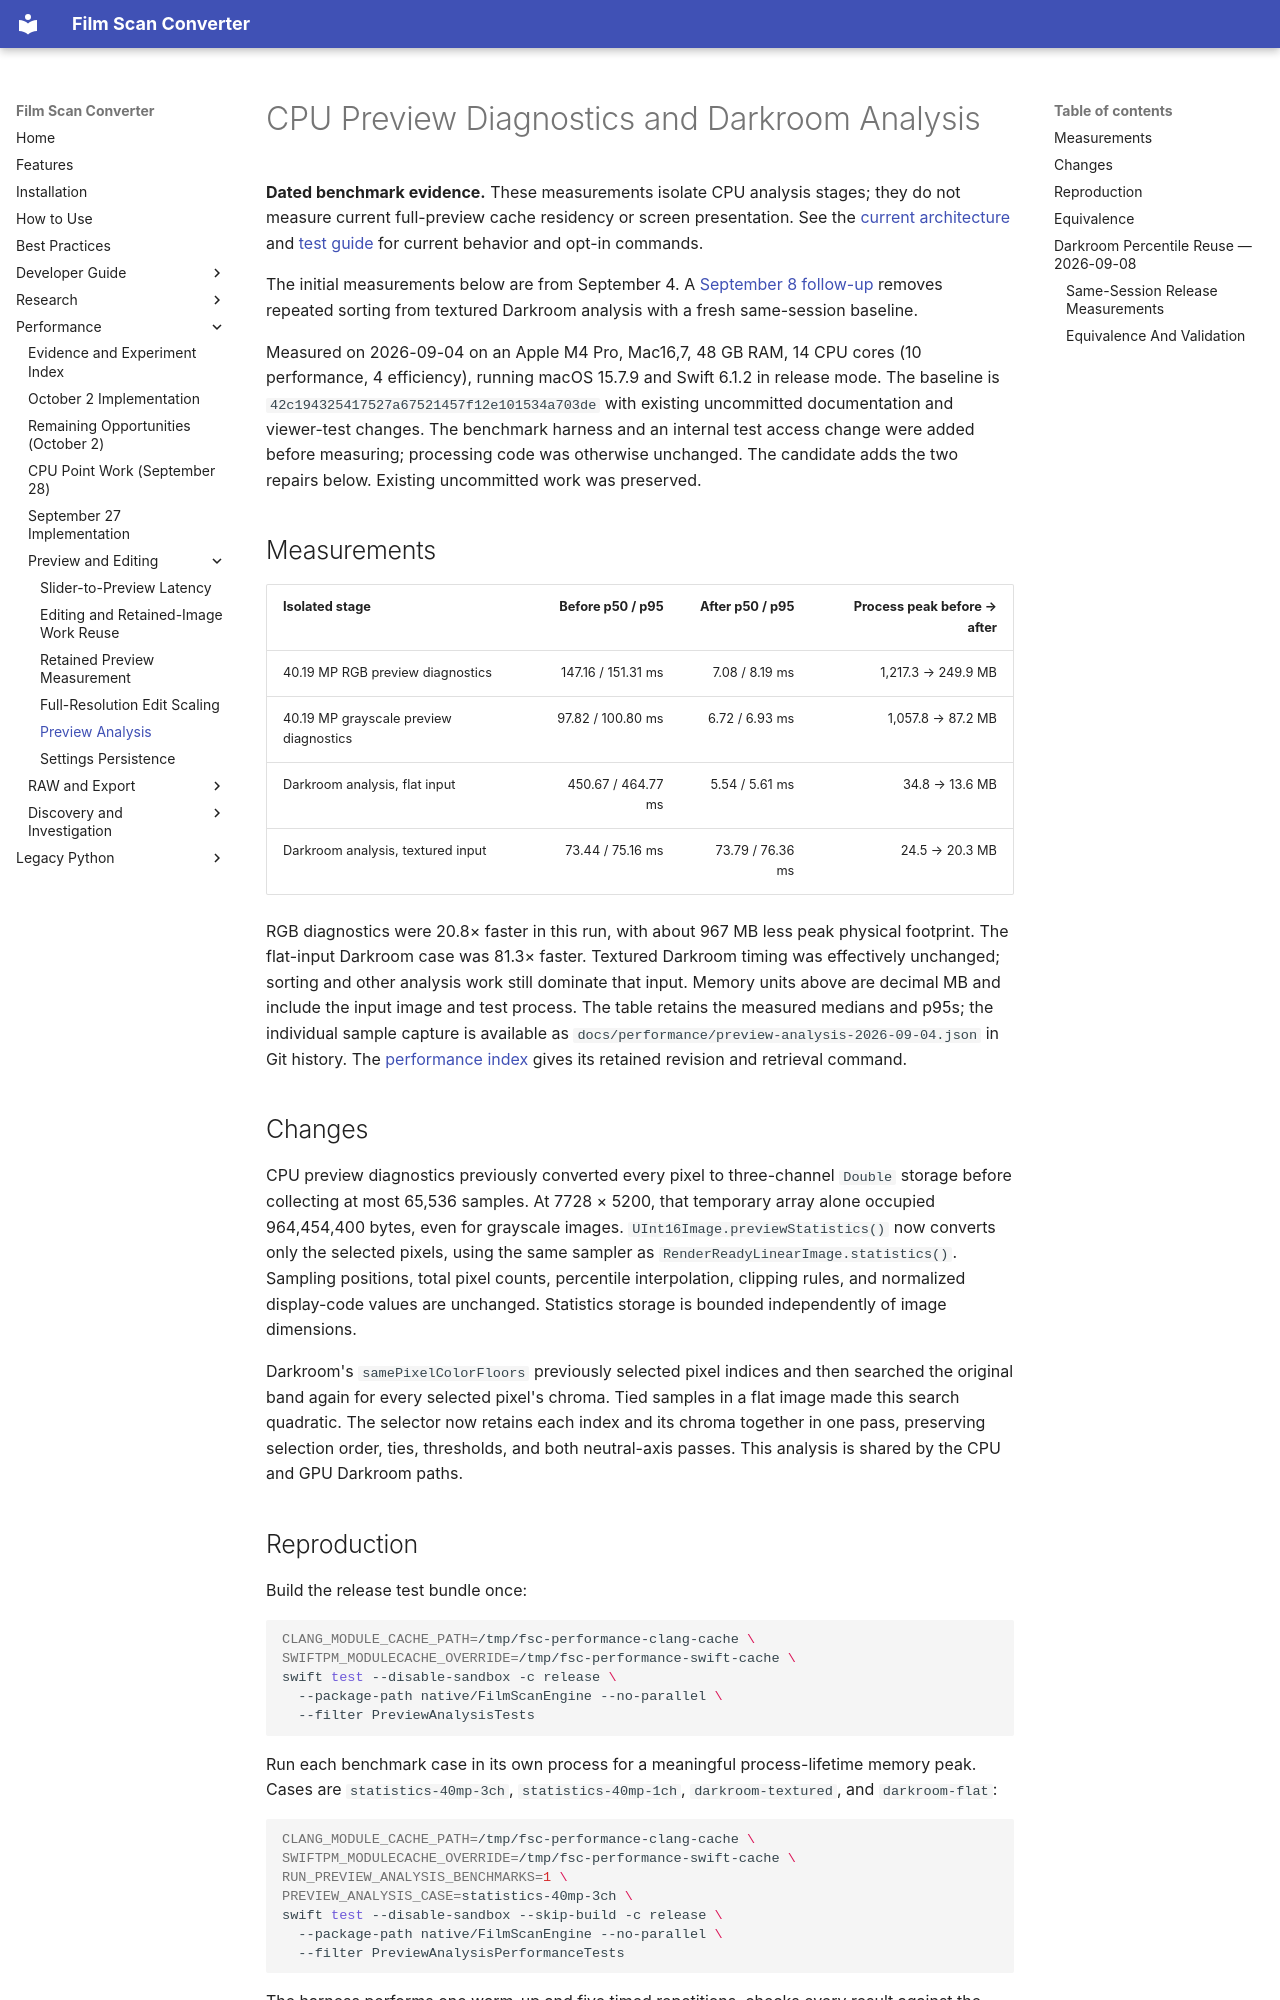

repository: athoma28/Film-Scan-Converter · page: performance/preview-analysis/index.html · generator: mkdocs

# CPU Preview Diagnostics and Darkroom Analysis

**Dated benchmark evidence.** These measurements isolate CPU analysis stages;
they do not measure current full-preview cache residency or screen presentation.
See the [current architecture](../development/realtime-preview-plan.md) and
[test guide](https://github.com/athoma28/Film-Scan-Converter/blob/main/tests/README.md) for current behavior and opt-in commands.

The initial measurements below are from September 4. A
[September 8 follow-up](#darkroom-percentile-reuse) removes repeated
sorting from textured Darkroom analysis with a fresh same-session baseline.

Measured on 2026-09-04 on an Apple M4 Pro, Mac16,7, 48 GB RAM,
14 CPU cores (10 performance, 4 efficiency), running macOS 15.7.9 and
Swift 6.1.2 in release mode.
The baseline is `42c194325417527a67521457f12e101534a703de` with existing
uncommitted documentation and viewer-test changes. The benchmark harness and
an internal test access change were added before measuring; processing code
was otherwise unchanged. The candidate adds the two repairs below. Existing
uncommitted work was preserved.

## Measurements

| Isolated stage | Before p50 / p95 | After p50 / p95 | Process peak before → after |
|---|---:|---:|---:|
| 40.19 MP RGB preview diagnostics | 147.16 / 151.31 ms | 7.08 / 8.19 ms | 1,217.3 → 249.9 MB |
| 40.19 MP grayscale preview diagnostics | 97.82 / 100.80 ms | 6.72 / 6.93 ms | 1,057.8 → 87.2 MB |
| Darkroom analysis, flat input | 450.67 / 464.77 ms | 5.54 / 5.61 ms | 34.8 → 13.6 MB |
| Darkroom analysis, textured input | 73.44 / 75.16 ms | 73.79 / 76.36 ms | 24.5 → 20.3 MB |

RGB diagnostics were 20.8× faster in this run, with about 967 MB less peak
physical footprint. The flat-input Darkroom case was 81.3× faster. Textured
Darkroom timing was effectively unchanged; sorting and other analysis work
still dominate that input. Memory units above are decimal MB and include the
input image and test process. The table retains the measured medians and p95s;
the individual sample capture is available as
`docs/performance/preview-analysis-2026-09-04.json` in Git history. The
[performance index](index.md#evidence-availability-and-provenance) gives its
retained revision and retrieval command.

## Changes

CPU preview diagnostics previously converted every pixel to three-channel
`Double` storage before collecting at most 65,536 samples. At 7728 × 5200,
that temporary array alone occupied 964,454,400 bytes, even for grayscale
images. `UInt16Image.previewStatistics()` now converts only the selected
pixels, using the same sampler as `RenderReadyLinearImage.statistics()`.
Sampling positions, total pixel counts, percentile interpolation, clipping
rules, and normalized display-code values are unchanged. Statistics storage
is bounded independently of image dimensions.

Darkroom's `samePixelColorFloors` previously selected pixel indices and then
searched the original band again for every selected pixel's chroma. Tied
samples in a flat image made this search quadratic. The selector now retains
each index and its chroma together in one pass, preserving selection order,
ties, thresholds, and both neutral-axis passes. This analysis is shared by
the CPU and GPU Darkroom paths.
